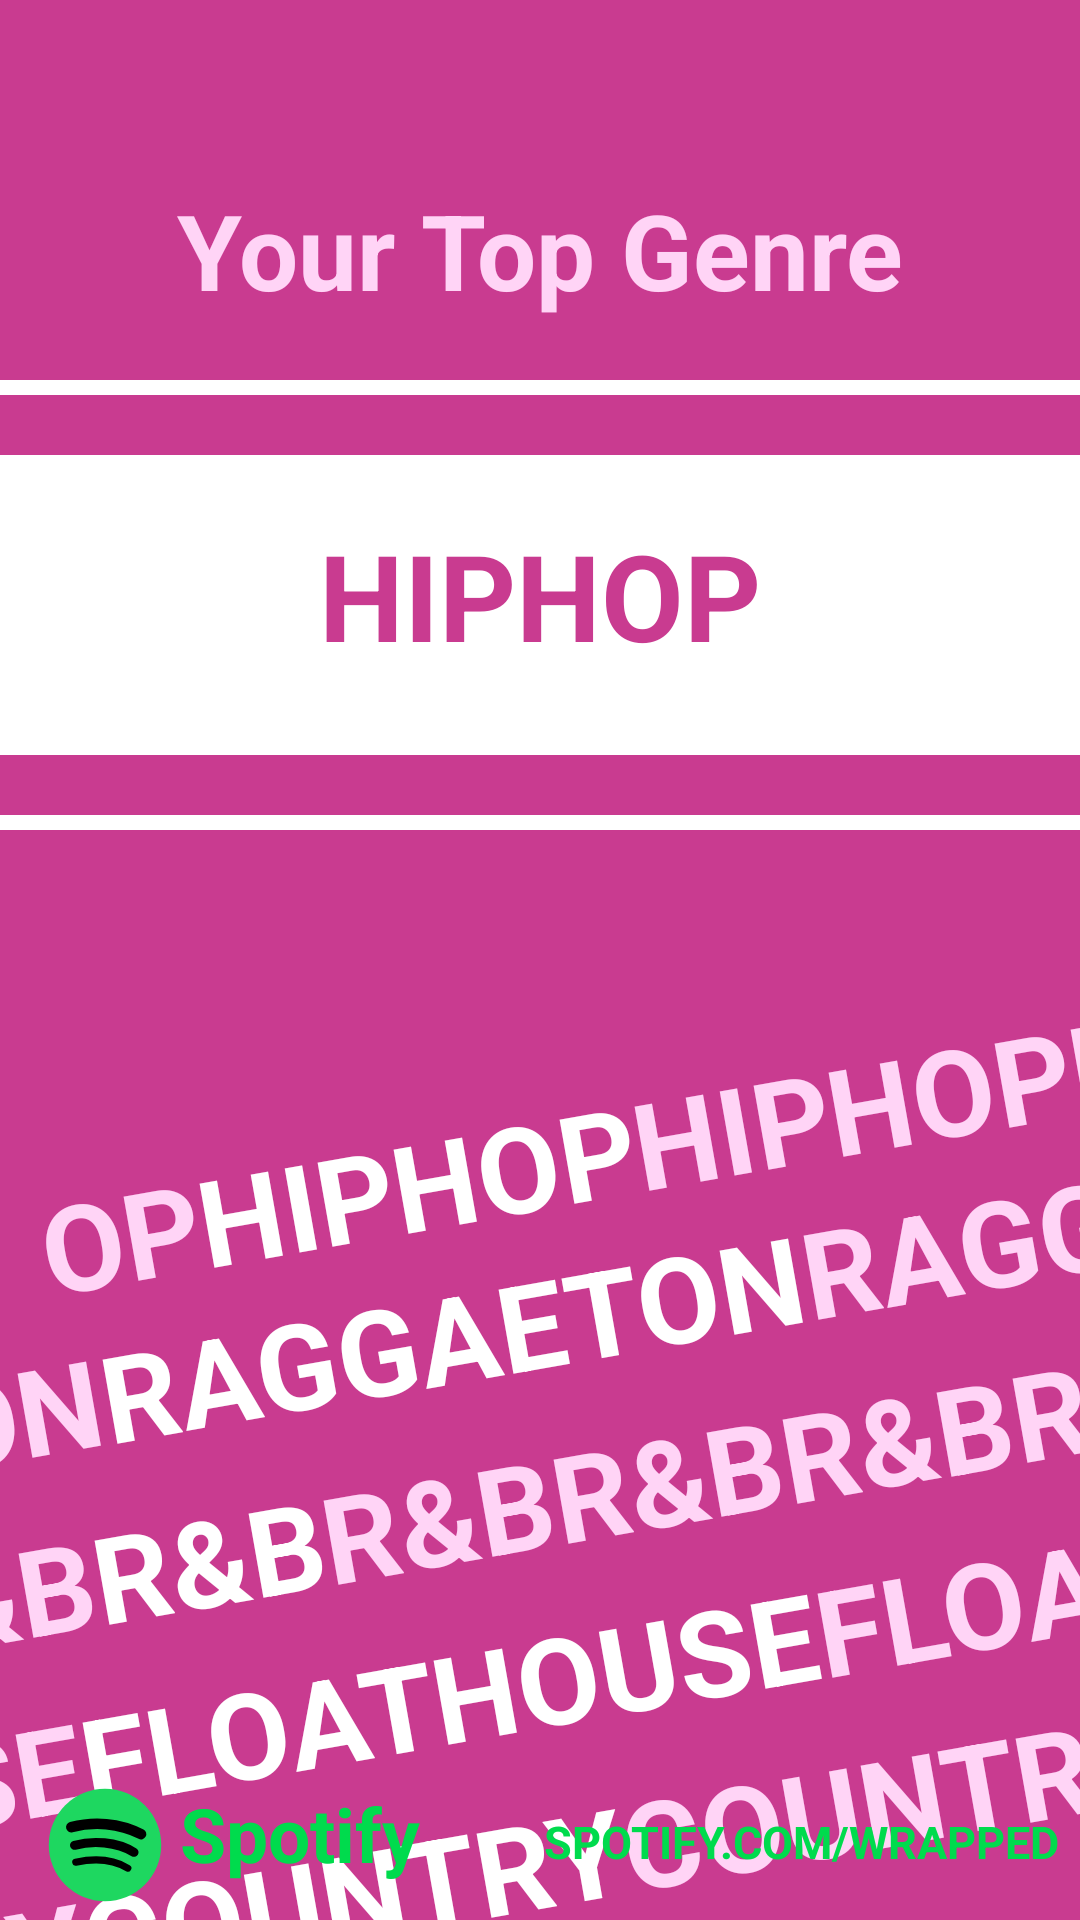

Android layout source for this screen:
<!-- AndroidManifest.xml: application theme Theme.Wrapped -->
<!-- res/layout/wrapped_genre.xml -->
<?xml version="1.0" encoding="utf-8"?>
<androidx.constraintlayout.widget.ConstraintLayout xmlns:android="http://schemas.android.com/apk/res/android"
    xmlns:app="http://schemas.android.com/apk/res-auto"
    xmlns:tools="http://schemas.android.com/tools"
    android:layout_width="match_parent"
    android:layout_height="match_parent"
    android:background="@color/darkPink">

    <TextView
        android:id="@+id/Header"
        android:layout_width="wrap_content"
        android:layout_height="wrap_content"
        android:layout_marginTop="60dp"
        android:text="Your Top Genre"
        android:textColor="@color/lightPink"
        android:textSize="35dp"
        android:textStyle="bold"
        app:layout_constraintEnd_toEndOf="parent"
        app:layout_constraintHorizontal_bias="0.5"
        app:layout_constraintStart_toStartOf="parent"
        app:layout_constraintTop_toTopOf="parent" />




    <LinearLayout
        android:id="@+id/topLine"
        android:layout_width="match_parent"
        android:layout_height="5dp"
        android:orientation="horizontal"
        android:layout_marginTop="20dp"
        android:background="@color/white"
        app:layout_constraintEnd_toEndOf="parent"
        app:layout_constraintStart_toStartOf="parent"
        app:layout_constraintTop_toBottomOf="@+id/Header" />

    <LinearLayout
        android:id="@+id/whiteBlock"
        android:layout_width="match_parent"
        android:layout_height="100dp"
        android:orientation="vertical"
        android:layout_marginTop="20dp"
        android:background="@color/white"
        app:layout_constraintEnd_toEndOf="parent"
        app:layout_constraintHorizontal_bias="0.0"
        app:layout_constraintStart_toStartOf="parent"
        app:layout_constraintTop_toBottomOf="@+id/topLine">

        <TextView
            android:id="@+id/Top_genre"
            android:layout_width="wrap_content"
            android:layout_height="wrap_content"
            android:layout_gravity="center"
            android:gravity="center"
            android:layout_marginTop="20dp"
            android:text="HIPHOP"
            android:textColor="@color/darkPink"
            android:textSize="40dp"
            android:textStyle="bold" />


    </LinearLayout>

    <LinearLayout
        android:id="@+id/bottomLine"
        android:layout_width="match_parent"
        android:layout_height="5dp"
        android:background="@color/white"
        android:orientation="horizontal"
        android:layout_marginTop="20dp"
        app:layout_constraintEnd_toEndOf="parent"
        app:layout_constraintHorizontal_bias="0.0"
        app:layout_constraintStart_toStartOf="parent"
        app:layout_constraintTop_toBottomOf="@+id/whiteBlock" />

    <LinearLayout
        android:id="@+id/genre1_line"
        android:layout_width="500dp"
        android:layout_height="0dp"
        android:layout_marginStart="10dp"
        android:layout_marginTop="70dp"
        android:background="@null"
        android:orientation="horizontal"
        android:rotation="-10"
        app:layout_constraintStart_toStartOf="parent"
        app:layout_constraintTop_toBottomOf="@+id/bottomLine">

        <TextView
            android:id="@+id/genre1_start"
            android:layout_width="wrap_content"
            android:layout_height="wrap_content"
            android:text="OP"
            android:textColor="@color/lightPink"
            android:textSize="40dp"
            android:textStyle="bold" />

        <TextView
            android:id="@+id/genre1_middle"
            android:layout_width="wrap_content"
            android:layout_height="wrap_content"
            android:text="HIPHOP"
            android:textColor="@color/white"
            android:textSize="40dp"
            android:textStyle="bold" />

        <TextView
            android:id="@+id/genre1_end"
            android:layout_width="wrap_content"
            android:layout_height="wrap_content"
            android:text="HIPHOPHIPHOP"
            android:textColor="@color/lightPink"
            android:textSize="40dp"
            android:textStyle="bold" />
    </LinearLayout>


    <LinearLayout
        android:id="@+id/genre2_line"
        android:layout_width="500dp"
        android:layout_height="50dp"
        android:layout_marginStart="-50dp"
        android:layout_marginTop="10dp"
        android:background="@null"
        android:orientation="horizontal"
        android:rotation="-10"
        app:layout_constraintStart_toStartOf="parent"
        app:layout_constraintTop_toBottomOf="@+id/genre1_line">

        <TextView
            android:id="@+id/genre2_start"
            android:layout_width="wrap_content"
            android:layout_height="wrap_content"
            android:text="TON"
            android:textColor="@color/lightPink"
            android:textSize="40dp"
            android:textStyle="bold" />

        <TextView
            android:id="@+id/genre2_middle"
            android:layout_width="wrap_content"
            android:layout_height="wrap_content"
            android:text="RAGGAETON"
            android:textColor="@color/white"
            android:textSize="40dp"
            android:textStyle="bold" />

        <TextView
            android:id="@+id/genre2_end"
            android:layout_width="wrap_content"
            android:layout_height="wrap_content"
            android:text="RAGGAETONRAGGAETON"
            android:textColor="@color/lightPink"
            android:textSize="40dp"
            android:textStyle="bold" />
    </LinearLayout>

    <LinearLayout
        android:id="@+id/genre3_line"
        android:layout_width="500dp"
        android:layout_height="50dp"
        android:layout_marginStart="-50dp"
        android:layout_marginTop="10dp"
        android:background="@null"
        android:orientation="horizontal"
        android:rotation="-10"
        app:layout_constraintStart_toStartOf="parent"
        app:layout_constraintTop_toBottomOf="@+id/genre2_line">

        <TextView
            android:id="@+id/genre3_start"
            android:layout_width="wrap_content"
            android:layout_height="wrap_content"
            android:text="R&amp;B"
            android:textColor="@color/lightPink"
            android:textSize="40dp"
            android:textStyle="bold" />

        <TextView
            android:id="@+id/genre3_middle"
            android:layout_width="wrap_content"
            android:layout_height="wrap_content"
            android:text="R&amp;B"
            android:textColor="@color/white"
            android:textSize="40dp"
            android:textStyle="bold" />

        <TextView
            android:id="@+id/genre3_end"
            android:layout_width="wrap_content"
            android:layout_height="wrap_content"
            android:text="R&amp;BR&amp;BR&amp;BR&amp;B"
            android:textColor="@color/lightPink"
            android:textSize="40dp"
            android:textStyle="bold" />
    </LinearLayout>

    <LinearLayout
        android:id="@+id/genre4_line"
        android:layout_width="500dp"
        android:layout_height="50dp"
        android:layout_marginStart="-50dp"
        android:layout_marginTop="10dp"
        android:background="@null"
        android:orientation="horizontal"
        android:rotation="-10"
        app:layout_constraintStart_toStartOf="parent"
        app:layout_constraintTop_toBottomOf="@+id/genre3_line">

        <TextView
            android:id="@+id/genre4_start"
            android:layout_width="wrap_content"
            android:layout_height="wrap_content"
            android:text="USE"
            android:textColor="@color/lightPink"
            android:textSize="40dp"
            android:textStyle="bold" />

        <TextView
            android:id="@+id/genre4_middle"
            android:layout_width="wrap_content"
            android:layout_height="wrap_content"
            android:text="FLOATHOUSE"
            android:textColor="@color/white"
            android:textSize="40dp"
            android:textStyle="bold" />

        <TextView
            android:id="@+id/genre4_end"
            android:layout_width="wrap_content"
            android:layout_height="wrap_content"
            android:text="FLOATHOUSEFLOATHOUSE"
            android:textColor="@color/lightPink"
            android:textSize="40dp"
            android:textStyle="bold" />
    </LinearLayout>

    <LinearLayout
        android:id="@+id/genre5_line"
        android:layout_width="500dp"
        android:layout_height="50dp"
        android:layout_marginStart="-50dp"
        android:layout_marginTop="10dp"
        android:background="@null"
        android:orientation="horizontal"
        android:rotation="-10"
        app:layout_constraintStart_toStartOf="parent"
        app:layout_constraintTop_toBottomOf="@+id/genre4_line">

        <TextView
            android:id="@+id/genre5_start"
            android:layout_width="wrap_content"
            android:layout_height="wrap_content"
            android:text="TRY"
            android:textColor="@color/lightPink"
            android:textSize="40dp"
            android:textStyle="bold" />

        <TextView
            android:id="@+id/genre5_middle"
            android:layout_width="wrap_content"
            android:layout_height="wrap_content"
            android:text="COUNTRY"
            android:textColor="@color/white"
            android:textSize="40dp"
            android:textStyle="bold" />

        <TextView
            android:id="@+id/genre5_end"
            android:layout_width="wrap_content"
            android:layout_height="wrap_content"
            android:text="COUNTRYCOUNTRY"
            android:textColor="@color/lightPink"
            android:textSize="40dp"
            android:textStyle="bold" />
    </LinearLayout>

    <ImageView
        android:id="@+id/spotify_logo"
        android:layout_width="50dp"
        android:layout_height="50dp"
        android:layout_marginStart="10dp"
        android:background="@drawable/brand_spotify_green"
        app:layout_constraintBottom_toBottomOf="parent"
        app:layout_constraintStart_toStartOf="parent" />

    <TextView
        android:id="@+id/spotify_text"
        android:layout_width="wrap_content"
        android:layout_height="wrap_content"
        android:layout_marginBottom="12dp"
        android:text="@string/spotify"
        android:textColor="#00db4d"
        android:textSize="25sp"
        android:textStyle="bold"
        app:layout_constraintBottom_toBottomOf="parent"
        app:layout_constraintStart_toEndOf="@+id/spotify_logo" />

    <TextView
        android:id="@+id/spotify_link"
        android:layout_width="wrap_content"
        android:layout_height="wrap_content"
        android:layout_marginBottom="16dp"
        android:text="@string/spotifyLink"
        android:textColor="#00db4d"
        android:textSize="15sp"
        android:textStyle="bold"
        app:layout_constraintBottom_toBottomOf="parent"
        app:layout_constraintEnd_toEndOf="parent"
        app:layout_constraintHorizontal_bias="0.855"
        app:layout_constraintStart_toEndOf="@+id/spotify_text" />

</androidx.constraintlayout.widget.ConstraintLayout>
<!-- resources referenced by this layout -->
<resources>
  <color name="darkPink">#C93B90</color>
  <color name="lightPink">#FFD4F6</color>
  <color name="white">#FFFFFF</color>
  <!-- drawable brand_spotify_green (drawable) -->
  <vector xmlns:android="http://schemas.android.com/apk/res/android"
      android:width="512dp"
      android:height="512dp"
      android:viewportWidth="512"
      android:viewportHeight="512">
  
    <path
        android:pathData="M256,256m-192,0a192,192 0,1 1,384 0a192,192 0,1 1,-384 0"
        android:fillColor="#1ED760"/>
    <path
        android:pathData="m141,195c75,-20 164,-15 238,24"
        android:strokeWidth="36"
        android:fillColor="#00000000"
        android:strokeColor="@color/black"
        android:strokeLineCap="round"/>
    <path
        android:pathData="m152,257c61,-17 144,-13 203,24"
        android:strokeWidth="31"
        android:fillColor="#00000000"
        android:strokeColor="@color/black"
        android:strokeLineCap="round"/>
    <path
        android:pathData="m156,315c54,-12 116,-17 178,20"
        android:strokeWidth="24"
        android:fillColor="#00000000"
        android:strokeColor="@color/black"
        android:strokeLineCap="round"/>
  </vector>
  <string name="spotify">Spotify</string>
  <string name="spotifyLink">SPOTIFY.COM/WRAPPED</string>
  <style name="Theme.Wrapped" parent="Theme.MaterialComponents.DayNight.DarkActionBar">
          
          <item name="colorPrimary">@color/black</item>
          <item name="colorPrimaryVariant">@color/black</item>
          <item name="colorOnPrimary">@color/white</item>
          
          <item name="android:statusBarColor">@color/black</item>
          
          <item name="android:navigationBarColor">@color/black</item>
      </style>
  <color name="black">#FF000000</color>
</resources>
